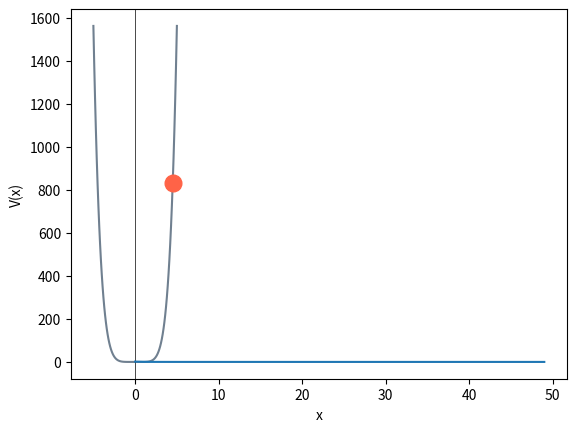

Here is the Python script that generated this plot:
import numpy as np
import matplotlib.pyplot as plt
from scipy import integrate
xx=np.arange(-5,5.05,0.1)
plt.plot(xx, 0.1*xx**6, color='slategray')
plt.axvline(color='k', linewidth=0.5)
plt.xlabel('x')
plt.ylabel('V(x)')
plt.plot(4.5,0.1*4.5**6, 'o', markersize=12, color='tomato')
plt.show()

def v(x,k):
    return k*x**6
def f(x0,x,k):
    y= 1/np.power(v(x0,k)-v(x,k),0.5)
    return y
def periodo(x0, m, k):
    x=np.arange(0,x0,0.1)
    y=f(x0,x,k)
    T=np.sqrt(8*m)*integrate.simpson(y,x)
    return T
m=0.5
k=2
x0=50

T=periodo(x0,m,k)
print(T)

xx= np.arange(0,50,1)

T=np.zeros(len(xx))

for i in range(1,len(xx)):
    x0=xx[i]
    T[i-1]= periodo(x0,m,k)
print(T)

plt.plot(xx,T)
plt.show()

